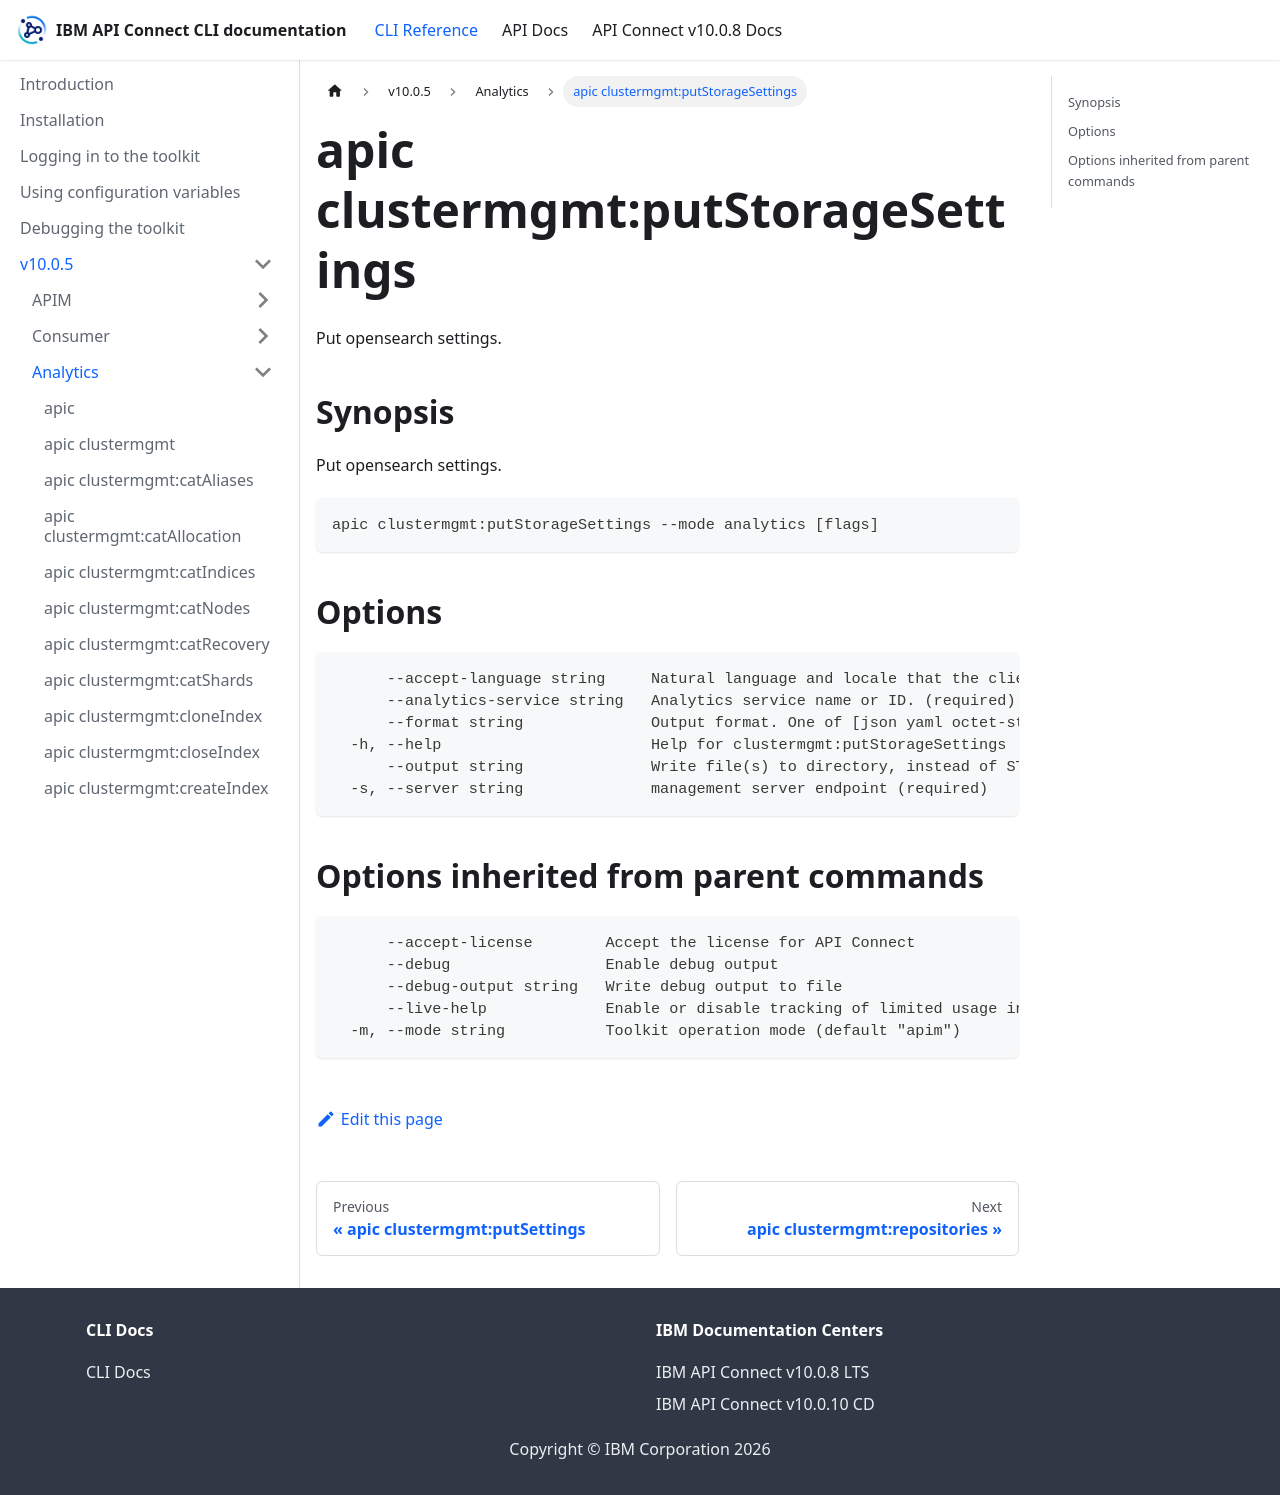

repository: ibm-apiconnect/clidocs · page: docs/v1005/analytics/apic_clustermgmt_putStorageSettings.html · generator: docusaurus

# apic clustermgmt:putStorageSettings

Put opensearch settings.

## Synopsis

Put opensearch settings.

```
apic clustermgmt:putStorageSettings --mode analytics [flags]
```

## Options

```
      --accept-language string     Natural language and locale that the client prefers.
      --analytics-service string   Analytics service name or ID. (required)
      --format string              Output format. One of [json yaml octet-stream go-template=... go-template-file=...], defaults to yaml.
  -h, --help                       Help for clustermgmt:putStorageSettings
      --output string              Write file(s) to directory, instead of STDOUT (default "-")
  -s, --server string              management server endpoint (required)
```

## Options inherited from parent commands

```
      --accept-license        Accept the license for API Connect
      --debug                 Enable debug output
      --debug-output string   Write debug output to file
      --live-help             Enable or disable tracking of limited usage information
  -m, --mode string           Toolkit operation mode (default "apim")
```
